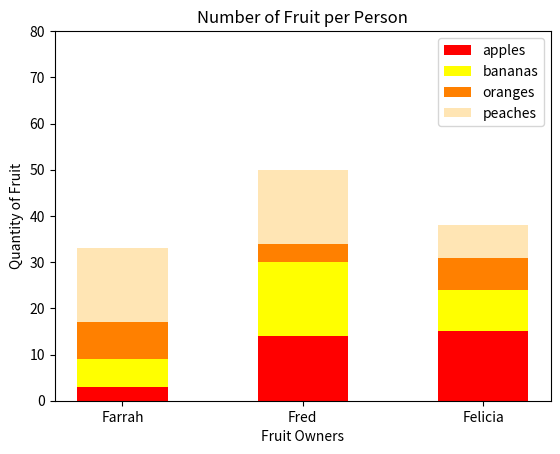

The matplotlib source for this figure:
#!/usr/bin/env python3
import numpy as np
import matplotlib.pyplot as plt

np.random.seed(5)
fruit = np.random.randint(0, 20, (4, 3))
owners = ['Farrah', 'Fred', 'Felicia']
fruit_names_and_colors = (
    ('apples', 'red'),
    ('bananas', 'yellow'),
    ('oranges', '#ff8000'),
    ('peaches', '#ffe5b4')
)

buttom_spacing = np.zeros(fruit.shape[1])
for i in range(len(fruit)):
    plt.bar(
        owners,
        fruit[i],
        bottom=buttom_spacing,
        width=0.5,
        label=fruit_names_and_colors[i][0],
        color=fruit_names_and_colors[i][1],
    )
    buttom_spacing += fruit[i, :]

plt.ylim(0, 80)
plt.title('Number of Fruit per Person')
plt.xlabel('Fruit Owners')
plt.ylabel('Quantity of Fruit')
plt.legend()
plt.show()